Photos from the image-classification dataset "data" in the GitHub repository gokul028h/sugarcane_disease. Its 6 classes are: bacterial blights, healthy, mosaic, red rot, rust, yellow.

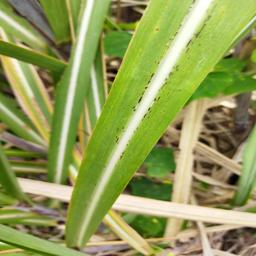
Label: rust

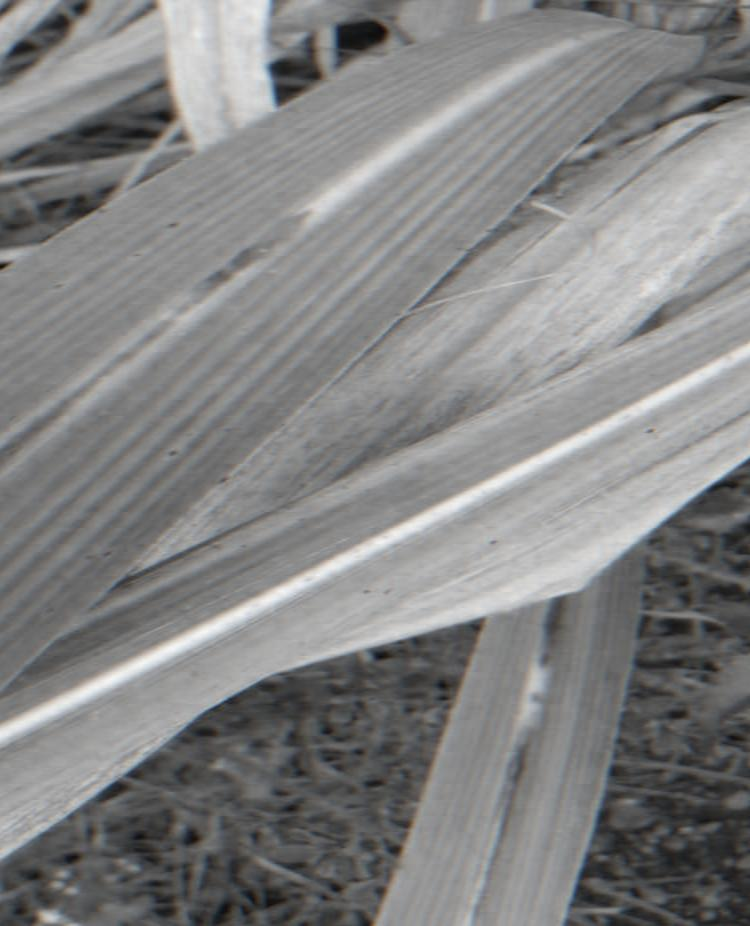
Label: red rot

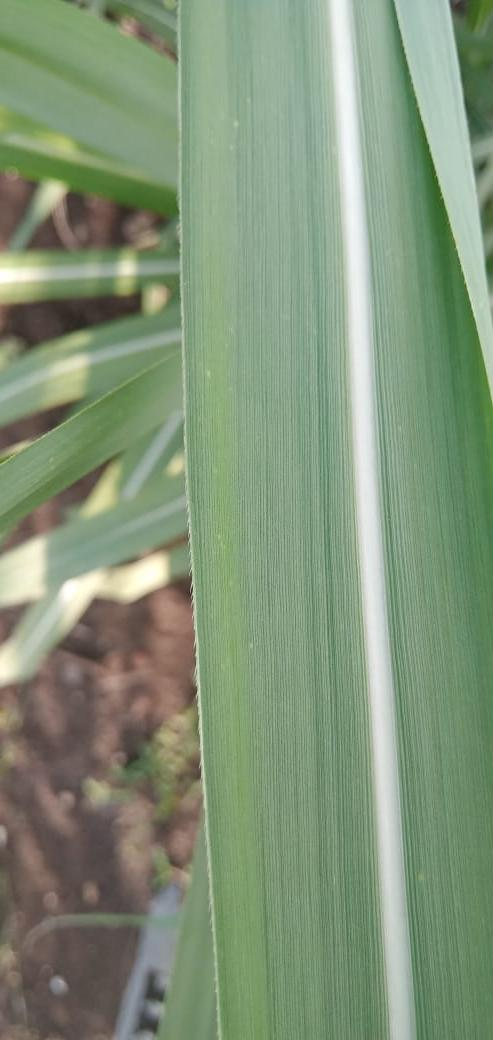
Label: healthy

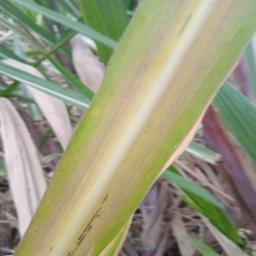
Label: yellow

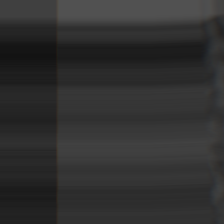
Label: bacterial blights

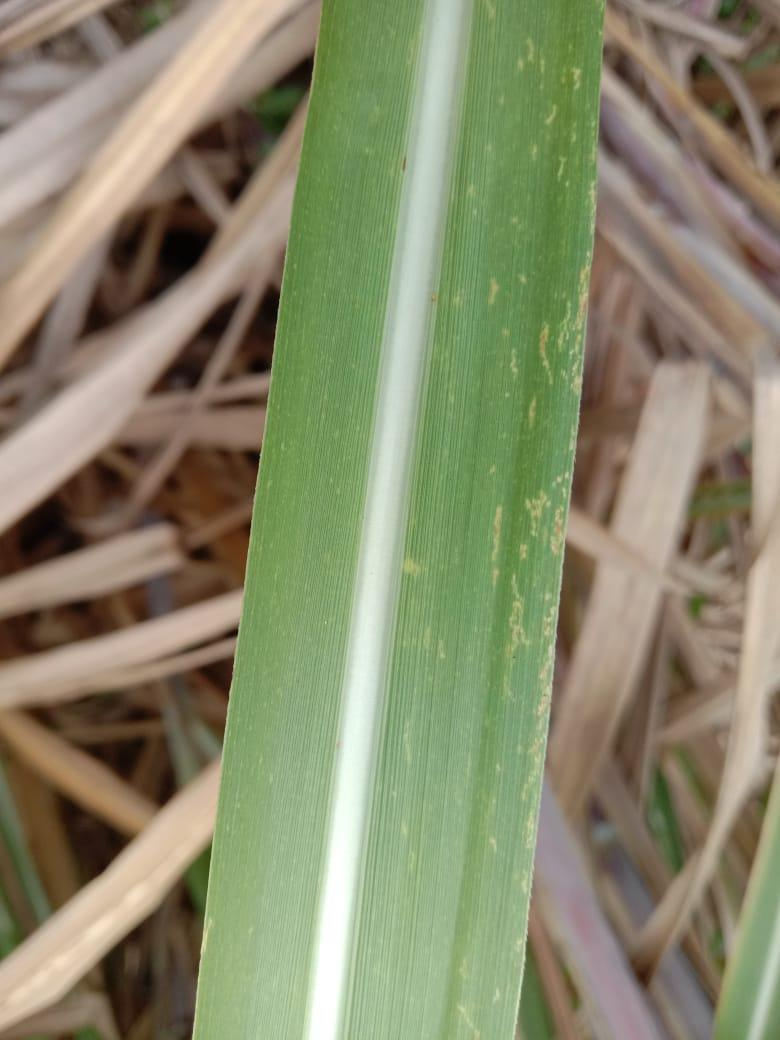
Label: mosaic
